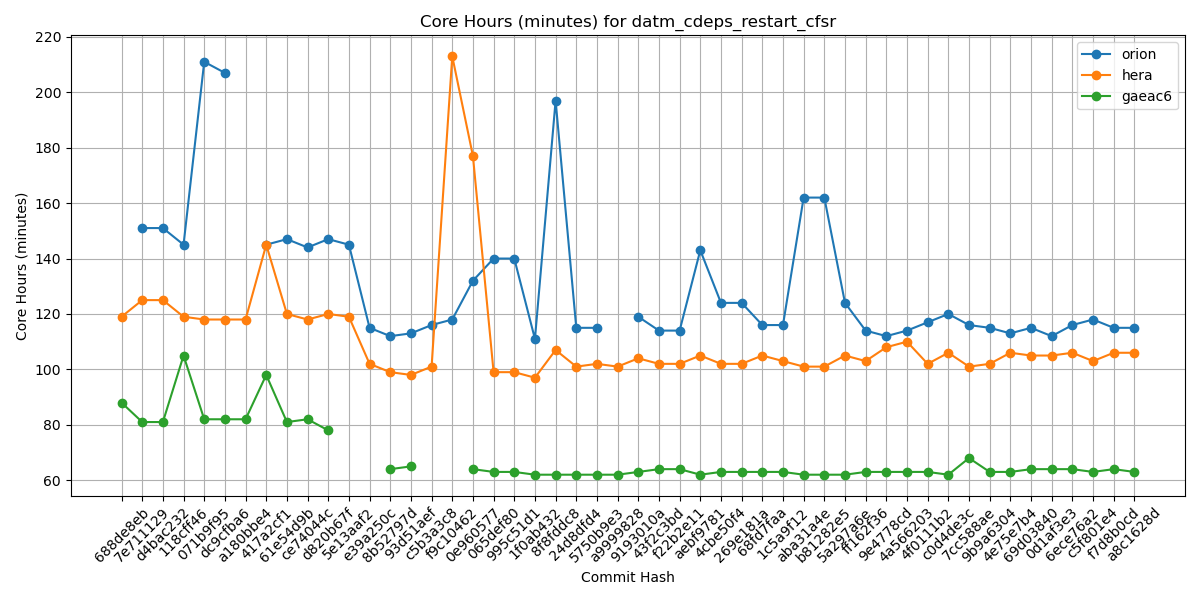

The data file committed next to this chart (first rows):
Hash, orion, hera, gaeac6
688de8eb, , 119, 88
7e711129, 151, 125, 81
d4bac232, 151, 125, 81
118cff46, 145, 119, 105
071b9f95, 211, 118, 82
dc9cfba6, 207, 118, 82
a180bbe4, , 118, 82
417a2cf1, 145, 145, 98
61e54d9b, 147, 120, 81
ce74044c, 144, 118, 82
d820b67f, 147, 120, 78
5e13aaf2, 145, 119, 
e39a250c, 115, 102, 
8b52797d, 112, 99, 64
93d51aef, 113, 98, 65
c5b3a3c8, 116, 101, 
f9c10462, 118, 213, 
0e960577, 132, 177, 64
065def80, 140, 99, 63
995c51d1, 140, 99, 63
1f0ab432, 111, 97, 62
8f8fddc8, 197, 107, 62
24d8dfd4, 115, 101, 62
5750b9e3, 115, 102, 62
a9999828, , 101, 62
9193010a, 119, 104, 63
43f2c3bd, 114, 102, 64
f22b2e11, 114, 102, 64
aebf9781, 143, 105, 62
4cbe50f4, 124, 102, 63
269e181a, 124, 102, 63
68fd7faa, 116, 105, 63
1c5a9f12, 116, 103, 63
aba31a4e, 162, 101, 62
b81282e5, 162, 101, 62
5a297a6e, 124, 105, 62
ff162f36, 114, 103, 63
9e4778cd, 112, 108, 63
4a566203, 114, 110, 63
4f0111b2, 117, 102, 63
c0d4de3c, 120, 106, 62
7cc588ae, 116, 101, 68
9b9a6304, 115, 102, 63
4e75e7b4, 113, 106, 63
69d03840, 115, 105, 64
0d1af3e3, 112, 105, 64
6ece76a2, 116, 106, 64
c5f801e4, 118, 103, 63
f7d8b0cd, 115, 106, 64
a8c1628d, 115, 106, 63
